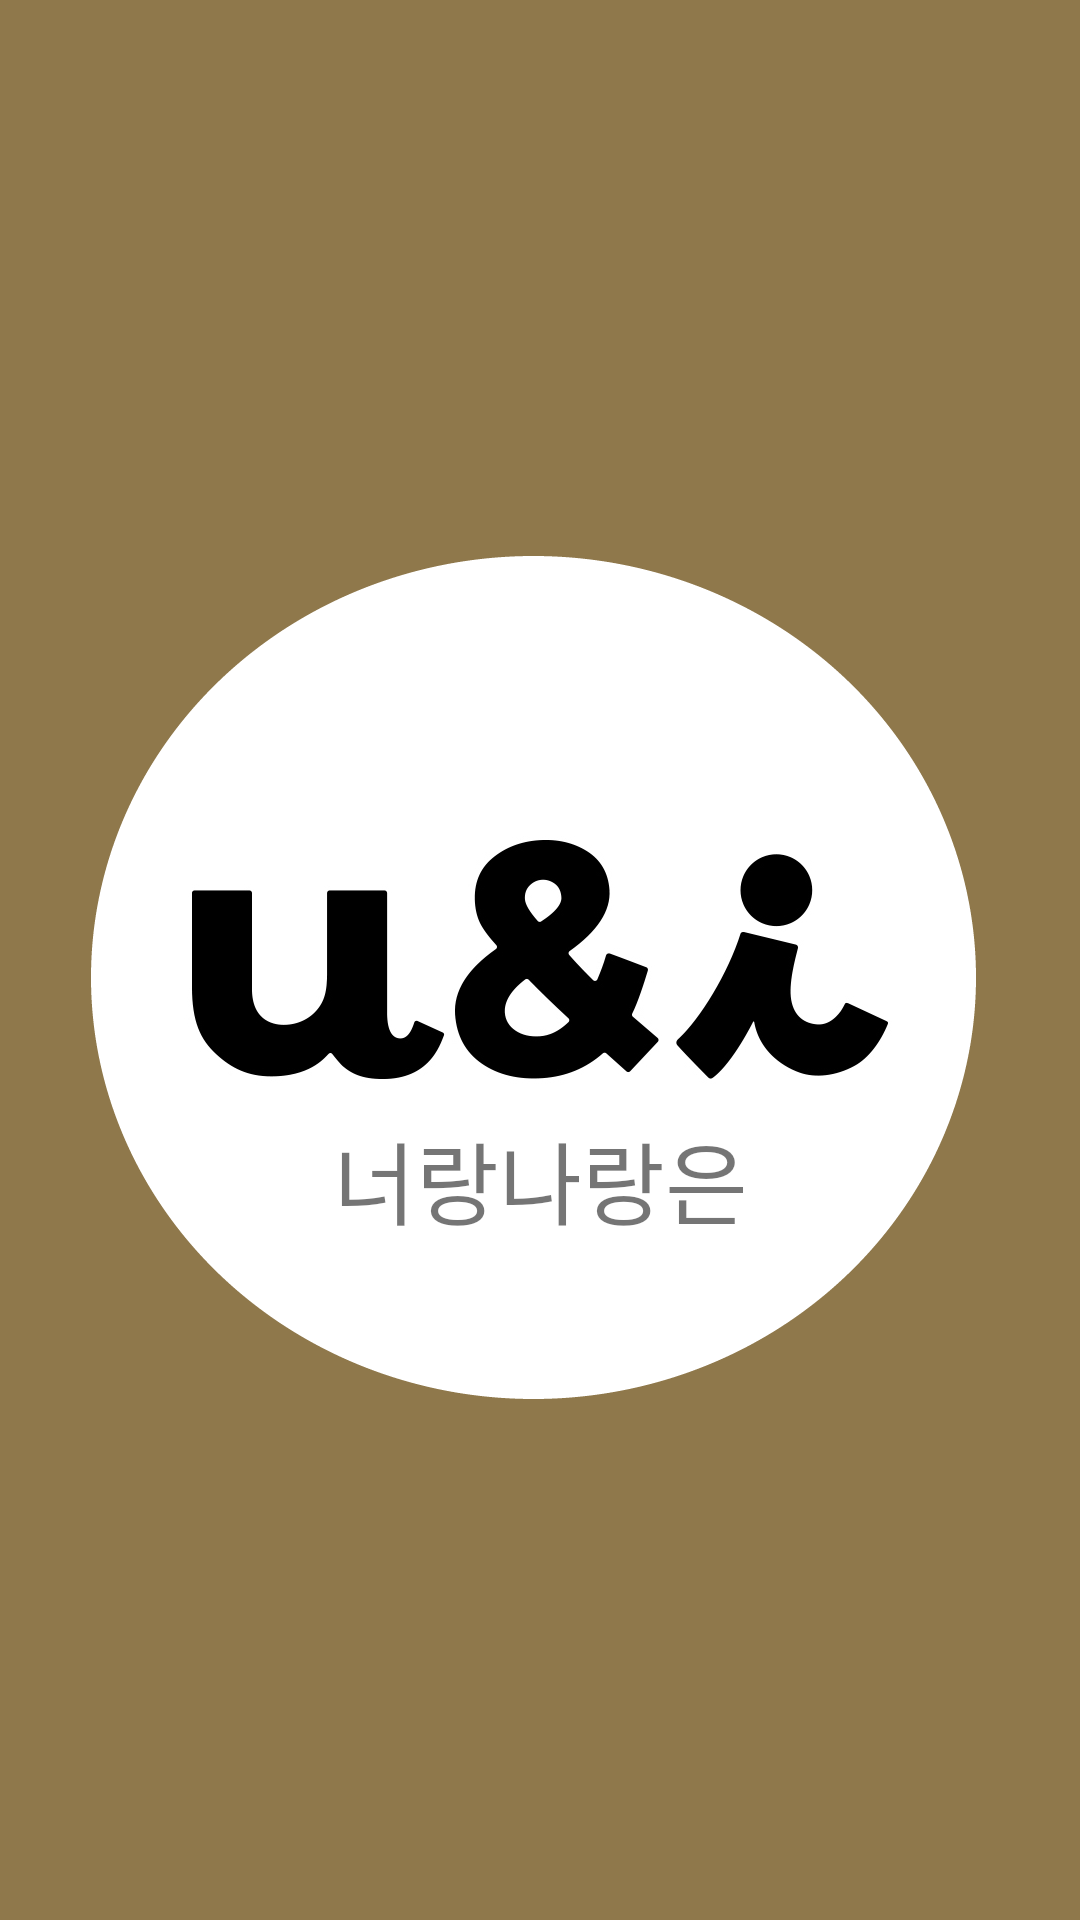

Layout XML and referenced resources for this Android screen:
<!-- AndroidManifest.xml: application theme Theme.YouandI -->
<!-- res/layout/activity_splash.xml -->
<?xml version="1.0" encoding="utf-8"?>
<androidx.constraintlayout.widget.ConstraintLayout
    xmlns:android="http://schemas.android.com/apk/res/android"
    xmlns:app="http://schemas.android.com/apk/res-auto"
    xmlns:tools="http://schemas.android.com/tools"
    android:layout_width="match_parent"
    android:layout_height="match_parent"
    tools:context=".SplashActivity"
    android:background="@color/mainColor">

    <ImageView
        android:src="@drawable/logo"
        android:layout_width="match_parent"
        android:layout_height="match_parent"/>

    <TextView
        android:layout_width="wrap_content"
        android:layout_height="wrap_content"
        android:text="너랑나랑은"
        android:textSize="30sp"
        app:layout_constraintBottom_toBottomOf="parent"
        app:layout_constraintEnd_toEndOf="parent"
        app:layout_constraintStart_toStartOf="parent"
        app:layout_constraintTop_toTopOf="parent"
        app:layout_constraintVertical_bias="0.622" />

</androidx.constraintlayout.widget.ConstraintLayout>
<!-- resources referenced by this layout -->
<resources>
  <color name="mainColor">#8f784b</color>
  <!-- drawable logo: png bitmap (drawable, 69317 bytes) -->
  <style name="Theme.YouandI" parent="Theme.AppCompat.Light">
          
          <item name="windowNoTitle">true</item>
          <item name="colorPrimary">@color/purple_500</item>
          <item name="colorPrimaryVariant">@color/mainColor</item>
          <item name="colorOnPrimary">@color/white</item>
          
          <item name="colorSecondary">@color/teal_200</item>
          <item name="colorSecondaryVariant">@color/teal_700</item>
          <item name="colorOnSecondary">@color/black</item>
          
          <item name="android:statusBarColor" tools:targetApi="l">?attr/colorPrimaryVariant</item>
          
      </style>
  <color name="purple_500">#FF6200EE</color>
  <color name="white">#FFFFFFFF</color>
  <color name="teal_200">#FF03DAC5</color>
  <color name="teal_700">#FF018786</color>
  <color name="black">#FF000000</color>
</resources>
